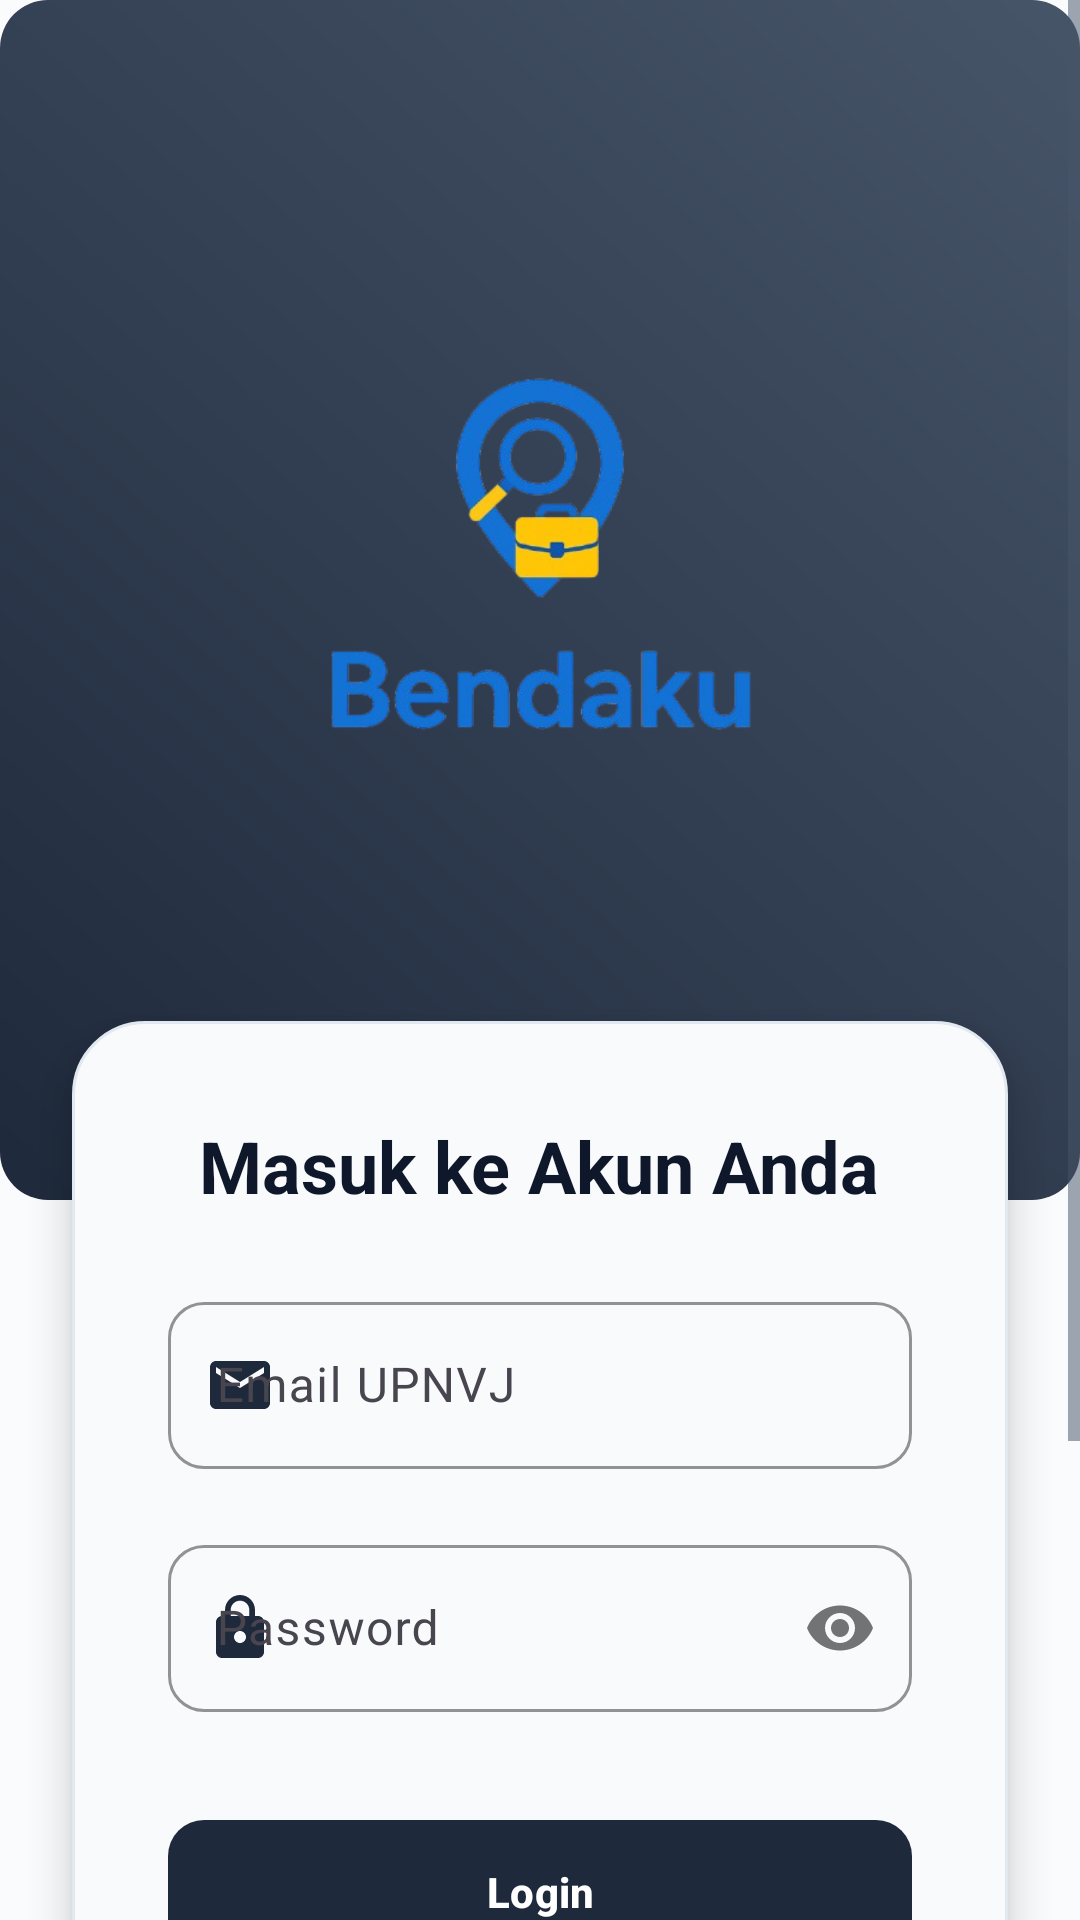

Layout XML and referenced resources for this Android screen:
<!-- AndroidManifest.xml: application theme Theme.UTS -->
<!-- res/layout/activity_login.xml -->
<?xml version="1.0" encoding="utf-8"?>
<ScrollView xmlns:android="http://schemas.android.com/apk/res/android"
    xmlns:app="http://schemas.android.com/apk/res-auto"
    android:layout_width="match_parent"
    android:layout_height="match_parent"
    android:fillViewport="true"
    android:background="@color/background_primary">

    <LinearLayout
        android:layout_width="match_parent"
        android:layout_height="wrap_content"
        android:orientation="vertical"
        android:gravity="center">

        
        <FrameLayout
            android:layout_width="match_parent"
            android:layout_height="400dp"
            android:background="@drawable/gradient_background">

            <LinearLayout
                android:layout_width="match_parent"
                android:layout_height="wrap_content"
                android:orientation="vertical"
                android:gravity="center"
                android:layout_gravity="center"
                android:padding="32dp">

                <ImageView
                    android:layout_width="200dp"
                    android:layout_height="200dp"
                    android:src="@drawable/bendakulogo"
                    android:contentDescription="App Logo"
                    android:layout_marginBottom="24dp" />


            </LinearLayout>

        </FrameLayout>

        
        <LinearLayout
            android:layout_width="match_parent"
            android:layout_height="wrap_content"
            android:orientation="vertical"
            android:padding="32dp"
            android:layout_marginTop="-60dp"
            android:background="@drawable/login_form_background"
            android:layout_marginHorizontal="24dp"
            android:elevation="8dp">

            <TextView
                android:layout_width="wrap_content"
                android:layout_height="wrap_content"
                android:text="Masuk ke Akun Anda"
                android:textAppearance="@style/TextAppearance.Material3.HeadlineSmall"
                android:textColor="@color/text_primary"
                android:textStyle="bold"
                android:layout_marginBottom="24dp"
                android:layout_gravity="center" />

            <com.google.android.material.textfield.TextInputLayout
                android:layout_width="match_parent"
                android:layout_height="wrap_content"
                android:layout_marginBottom="20dp"
                style="@style/ModernTextInputStyle"
                android:hint="@string/email"
                app:startIconDrawable="@drawable/ic_email"
                app:startIconTint="@color/primary_blue">

                <com.google.android.material.textfield.TextInputEditText
                    android:id="@+id/etEmail"
                    android:layout_width="match_parent"
                    android:layout_height="wrap_content"
                    android:inputType="textEmailAddress"
                    android:textAppearance="@style/TextAppearance.Material3.BodyLarge" />

            </com.google.android.material.textfield.TextInputLayout>

            <com.google.android.material.textfield.TextInputLayout
                android:layout_width="match_parent"
                android:layout_height="wrap_content"
                android:layout_marginBottom="32dp"
                style="@style/ModernTextInputStyle"
                android:hint="@string/password"
                app:startIconDrawable="@drawable/ic_lock"
                app:startIconTint="@color/primary_blue"
                app:passwordToggleEnabled="true"
                app:endIconTint="@color/primary_blue">

                <com.google.android.material.textfield.TextInputEditText
                    android:id="@+id/etPassword"
                    android:layout_width="match_parent"
                    android:layout_height="wrap_content"
                    android:inputType="textPassword"
                    android:textAppearance="@style/TextAppearance.Material3.BodyLarge" />

            </com.google.android.material.textfield.TextInputLayout>

            <com.google.android.material.button.MaterialButton
                android:id="@+id/btnLogin"
                android:layout_width="match_parent"
                android:layout_height="56dp"
                android:text="@string/login"
                android:textAppearance="@style/TextAppearance.Material3.LabelLarge"
                android:textStyle="bold"
                android:layout_marginBottom="20dp"
                style="@style/PrimaryButtonStyle"
                app:elevation="4dp" />

            <TextView
                android:id="@+id/tvForgotPassword"
                android:layout_width="wrap_content"
                android:layout_height="wrap_content"
                android:text="Lupa Password?"
                android:textColor="@color/primary_blue"
                android:textAppearance="@style/TextAppearance.Material3.BodyMedium"
                android:clickable="true"
                android:focusable="true"
                android:layout_gravity="center"
                android:layout_marginBottom="16dp"
                android:background="?android:attr/selectableItemBackgroundBorderless"
                android:padding="8dp" />

        </LinearLayout>

        
        <LinearLayout
            android:layout_width="match_parent"
            android:layout_height="wrap_content"
            android:orientation="horizontal"
            android:gravity="center"
            android:layout_marginTop="24dp"
            android:layout_marginBottom="32dp">

            <TextView
                android:layout_width="wrap_content"
                android:layout_height="wrap_content"
                android:text="Belum punya akun? "
                android:textColor="@color/text_secondary"
                android:textAppearance="@style/TextAppearance.Material3.BodyMedium" />

            <TextView
                android:id="@+id/tvRegister"
                android:layout_width="wrap_content"
                android:layout_height="wrap_content"
                android:text="Daftar di sini"
                android:textColor="@color/primary_blue"
                android:textAppearance="@style/TextAppearance.Material3.BodyMedium"
                android:textStyle="bold"
                android:clickable="true"
                android:focusable="true"
                android:background="?android:attr/selectableItemBackgroundBorderless"
                android:padding="8dp" />

        </LinearLayout>

    </LinearLayout>

</ScrollView>
<!-- resources referenced by this layout -->
<resources>
  <color name="background_primary">#FAFBFC</color>
  <color name="primary_blue">#1E293B</color>
  <color name="text_primary">#0F172A</color>
  <color name="text_secondary">#475569</color>
  <!-- drawable gradient_background (drawable) -->
  <?xml version="1.0" encoding="utf-8"?>
  <shape xmlns:android="http://schemas.android.com/apk/res/android">
      <gradient
          android:angle="45"
          android:startColor="@color/gradient_start"
          android:endColor="@color/gradient_end"
          android:type="linear" />
      <corners android:radius="16dp" />
  </shape>
  <!-- drawable ic_email (drawable) -->
  <?xml version="1.0" encoding="utf-8"?>
  <vector xmlns:android="http://schemas.android.com/apk/res/android"
      android:width="24dp"
      android:height="24dp"
      android:viewportWidth="24"
      android:viewportHeight="24">
      <path
          android:fillColor="@color/primary_blue"
          android:pathData="M20,4H4c-1.1,0 -1.99,0.9 -1.99,2L2,18c0,1.1 0.9,2 2,2h16c1.1,0 2,-0.9 2,-2V6c0,-1.1 -0.9,-2 -2,-2zM20,8l-8,5 -8,-5V6l8,5 8,-5v2z"/>
  </vector>
  <!-- drawable ic_lock (drawable) -->
  <?xml version="1.0" encoding="utf-8"?>
  <vector xmlns:android="http://schemas.android.com/apk/res/android"
      android:width="24dp"
      android:height="24dp"
      android:viewportWidth="24"
      android:viewportHeight="24">
      <path
          android:fillColor="@color/primary_blue"
          android:pathData="M18,8h-1V6c0,-2.76 -2.24,-5 -5,-5S7,3.24 7,6v2H6c-1.1,0 -2,0.9 -2,2v10c0,1.1 0.9,2 2,2h12c1.1,0 2,-0.9 2,-2V10c0,-1.1 -0.9,-2 -2,-2zM12,17c-1.1,0 -2,-0.9 -2,-2s0.9,-2 2,-2 2,0.9 2,2 -0.9,2 -2,2zM15.1,8H8.9V6c0,-1.71 1.39,-3.1 3.1,-3.1 1.71,0 3.1,1.39 3.1,3.1v2z"/>
  </vector>
  <!-- drawable login_form_background (drawable) -->
  <?xml version="1.0" encoding="utf-8"?>
  <shape xmlns:android="http://schemas.android.com/apk/res/android"
      android:shape="rectangle">
      <solid android:color="@color/surface" />
      <corners android:radius="24dp" />
      <stroke
          android:width="1dp"
          android:color="@color/divider" />
  </shape>
  <string name="email">Email UPNVJ</string>
  <string name="login">Login</string>
  <string name="password">Password</string>
  <style name="ModernTextInputStyle" parent="Widget.Material3.TextInputLayout.OutlinedBox">
          <item name="boxStrokeColor">@color/primary_blue</item>
          <item name="hintTextColor">@color/text_secondary</item>
          <item name="boxCornerRadiusTopStart">12dp</item>
          <item name="boxCornerRadiusTopEnd">12dp</item>
          <item name="boxCornerRadiusBottomStart">12dp</item>
          <item name="boxCornerRadiusBottomEnd">12dp</item>
      </style>
  <style name="PrimaryButtonStyle" parent="Widget.Material3.Button">
          <item name="backgroundTint">@color/primary_blue</item>
          <item name="android:textColor">@color/text_on_primary</item>
          <item name="cornerRadius">12dp</item>
      </style>
  <style name="Theme.UTS" parent="Base.Theme.UTS" />
  <color name="gradient_start">#1E293B</color>
  <color name="gradient_end">#475569</color>
  <color name="surface">#F8FAFC</color>
  <color name="divider">#E2E8F0</color>
  <color name="text_on_primary">#FFFFFF</color>
  <color name="primary_blue_dark">#0F172A</color>
  <color name="secondary_yellow">#F59E0B</color>
  <color name="secondary_yellow_dark">#D97706</color>
  <color name="text_on_secondary">#0F172A</color>
  <color name="surface_variant">#F1F5F9</color>
  <color name="error_red">#EF4444</color>
  <color name="white">#FFFFFF</color>
</resources>
